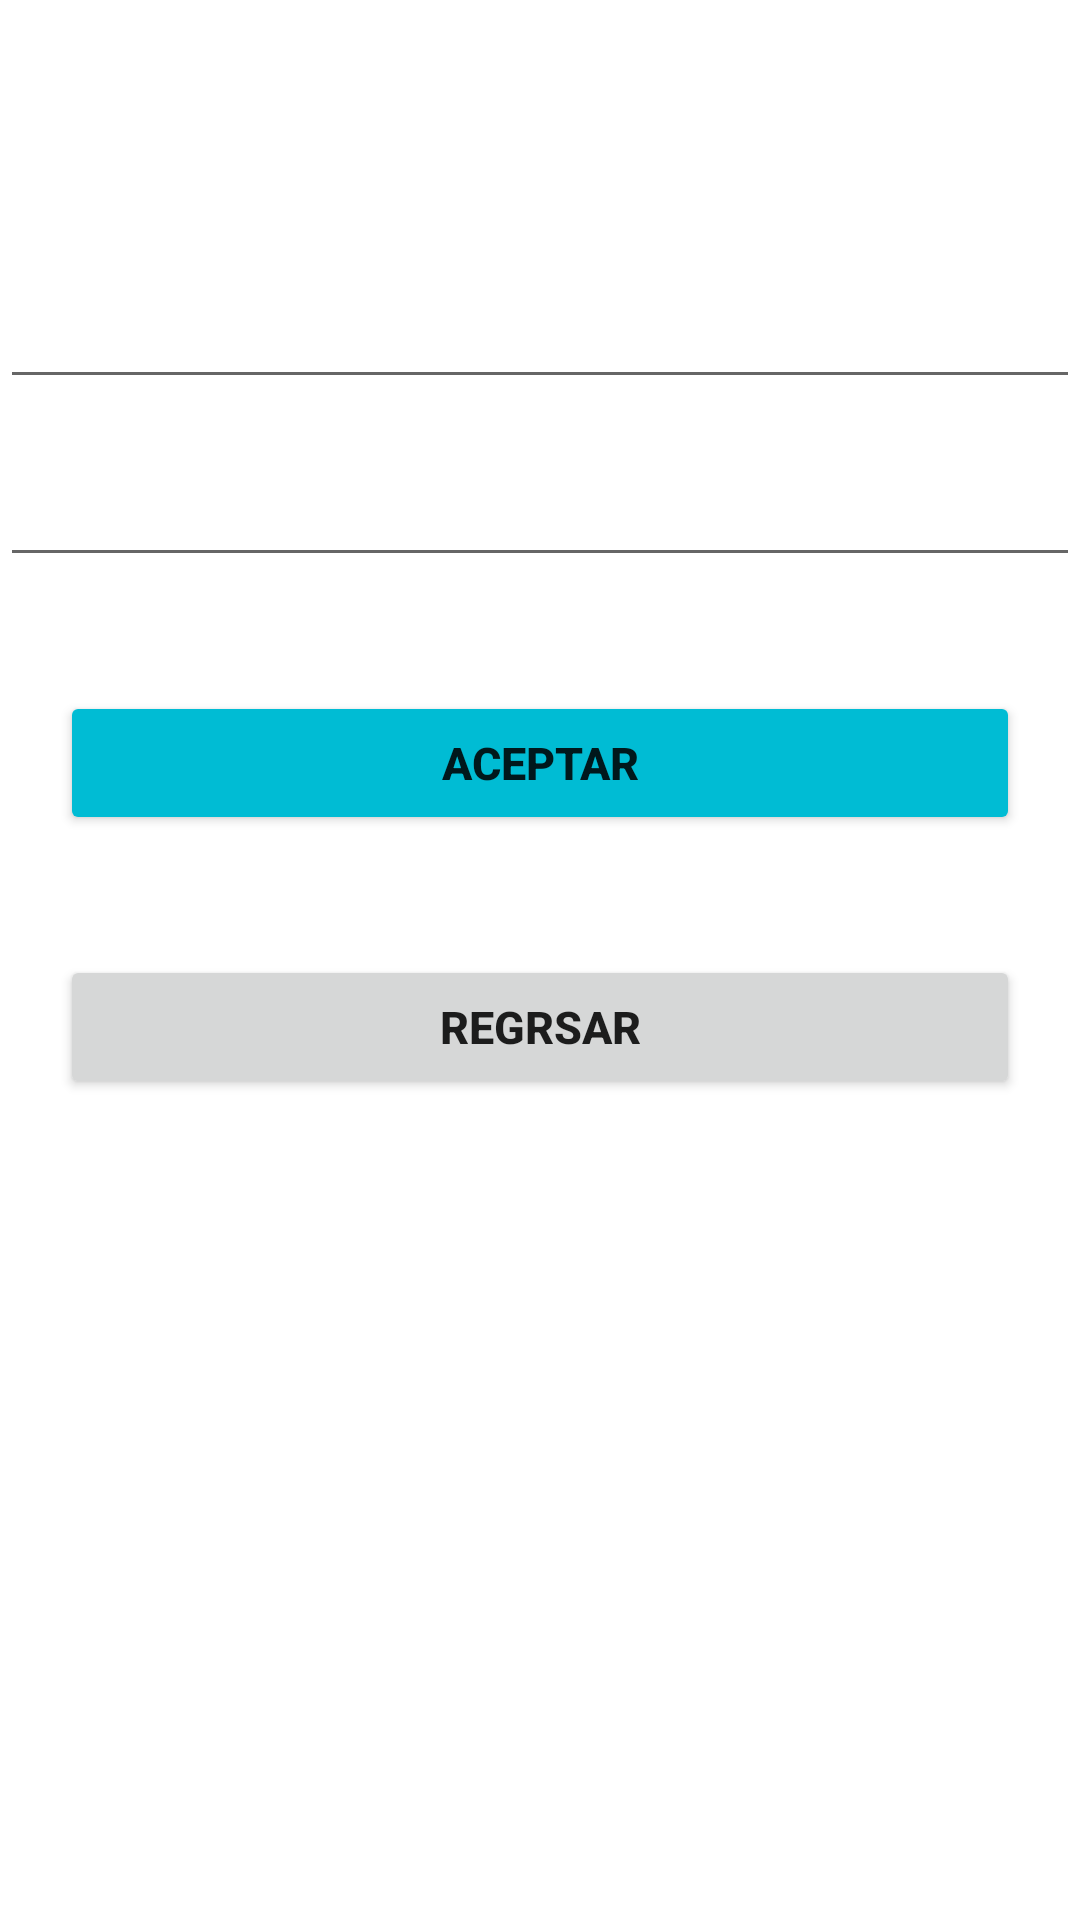

The Android layout XML behind this screen, and the referenced resources:
<!-- AndroidManifest.xml: application theme Theme.LADM_U3_PRACTICA2_FB_SQLITE -->
<!-- res/layout/activity_main3.xml -->
<?xml version="1.0" encoding="utf-8"?>
<LinearLayout xmlns:android="http://schemas.android.com/apk/res/android"
    xmlns:app="http://schemas.android.com/apk/res-auto"
    xmlns:tools="http://schemas.android.com/tools"
    android:layout_width="match_parent"
    android:layout_height="match_parent"
    android:orientation="vertical"
    android:background="@drawable/fondo2"
    tools:context=".MainActivity3">

    <FrameLayout
        android:layout_width="match_parent"
        android:layout_height="wrap_content">
        <TextView
            android:layout_width="wrap_content"
            android:layout_height="wrap_content"
            android:layout_margin="20dp"
            android:text="Agregar Nota"
            android:textColor="@color/white"
            android:paddingLeft="110dp"
            android:textSize="25sp"
            android:textStyle="bold"/>

    </FrameLayout>



    <EditText
        android:layout_width="match_parent"
        android:layout_height="wrap_content"
        android:id="@+id/AgregarTitulo"
        android:hint="Título"
        android:textColor="@color/white"
        android:textColorHint="@color/white"
        android:layout_marginVertical="18dp"/>

    <EditText
        android:layout_width="match_parent"
        android:layout_height="wrap_content"
        android:id="@+id/AgregarContenido"
        android:textColorHint="@color/white"
        android:hint="Contenido"
        android:textColor="@color/white"
        android:layout_marginBottom="18dp"/>


    <Button
        android:id="@+id/btnAceptar"
        android:layout_width="match_parent"
        android:layout_height="wrap_content"
        android:layout_margin="20dp"
        android:text="ACEPTAR"
        android:textSize="15dp"
        android:textStyle="bold"
        android:backgroundTint="#00BCD4"
        android:layout_marginTop="100dp"/>

    <Button
        android:id="@+id/btn_regresarCrear"
        android:layout_width="match_parent"
        android:layout_height="wrap_content"
        android:layout_margin="20dp"
        android:textSize="15dp"
        android:textStyle="bold"
        android:text="REGRSAR"/>

</LinearLayout>
<!-- resources referenced by this layout -->
<resources>
  <style name="Theme.LADM_U3_PRACTICA2_FB_SQLITE" parent="Theme.MaterialComponents.DayNight.DarkActionBar">
          
          <item name="colorPrimary">@color/purple_500</item>
          <item name="colorPrimaryVariant">@color/purple_700</item>
          <item name="colorOnPrimary">@color/white</item>
          
          <item name="colorSecondary">@color/teal_200</item>
          <item name="colorSecondaryVariant">@color/teal_700</item>
          <item name="colorOnSecondary">@color/black</item>
          
          <item name="android:statusBarColor" tools:targetApi="l">?attr/colorPrimaryVariant</item>
          
      </style>
  <!-- not gathered from this repository: default colours our renderer supplied (Android Studio template values) -->
  <color name="purple_500">#FF6200EE</color>
  <color name="purple_700">#FF3700B3</color>
  <color name="teal_200">#FF03DAC5</color>
  <color name="teal_700">#FF018786</color>
  <color name="black">#FF000000</color>
  <color name="white">#FFFFFFFF</color>
</resources>
